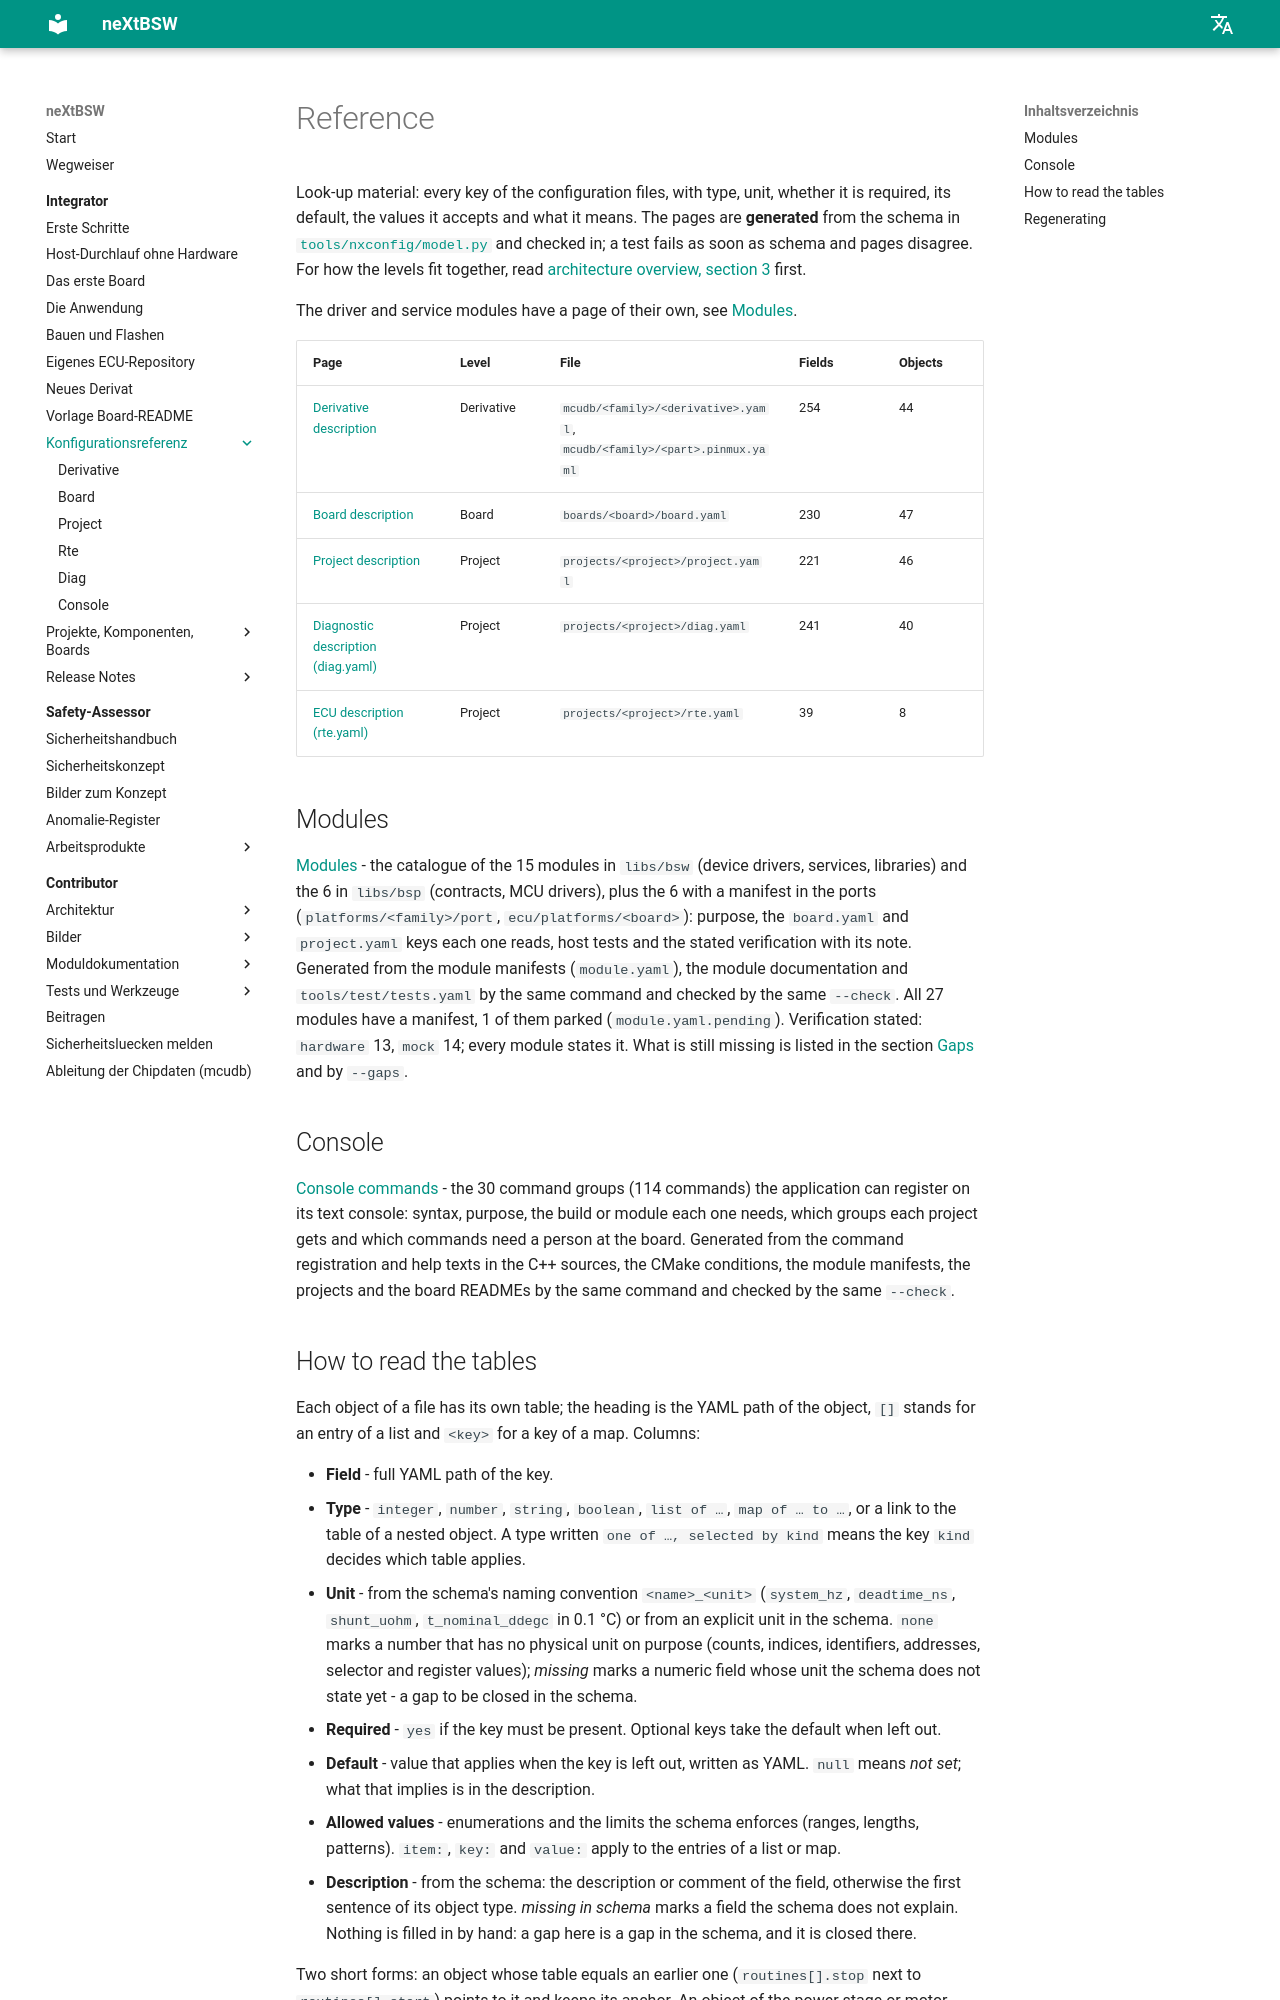

repository: danielsimonreinhardt/neXtBSW · page: 1.0.0/doc/reference/index.html · generator: mkdocs

<!-- SPDX-License-Identifier: Apache-2.0 -->
<!-- Generated by tools/docgen from tools/nxconfig/model.py. Do not edit: change the schema and run `.venv/Scripts/python tools/docgen`. -->

# Reference

Look-up material: every key of the configuration files, with type, unit, whether it is required, its default, the values it accepts and what it means. The pages are **generated** from the schema in [`tools/nxconfig/model.py`](../../tools/nxconfig/model.py) and checked in; a test fails as soon as schema and pages disagree. For how the levels fit together, read [architecture overview, section 3](../architecture/overview.md#3-the-three-configuration-levels) first.

The driver and service modules have a page of their own, see [Modules](#modules).

| Page | Level | File | Fields | Objects |
|---|---|---|---|---|
| [Derivative description](derivative.md) | Derivative | `mcudb/<family>/<derivative>.yaml`, `mcudb/<family>/<part>.pinmux.yaml` | 254 | 44 |
| [Board description](board.md) | Board | `boards/<board>/board.yaml` | 230 | 47 |
| [Project description](project.md) | Project | `projects/<project>/project.yaml` | 221 | 46 |
| [Diagnostic description (diag.yaml)](diag.md) | Project | `projects/<project>/diag.yaml` | 241 | 40 |
| [ECU description (rte.yaml)](rte.md) | Project | `projects/<project>/rte.yaml` | 39 | 8 |

## Modules

[Modules](modules.md) - the catalogue of the 15 modules in `libs/bsw` (device drivers, services, libraries) and the 6 in `libs/bsp` (contracts, MCU drivers), plus the 6 with a manifest in the ports (`platforms/<family>/port`, `ecu/platforms/<board>`): purpose, the `board.yaml` and `project.yaml` keys each one reads, host tests and the stated verification with its note. Generated from the module manifests (`module.yaml`), the module documentation and `tools/test/tests.yaml` by the same command and checked by the same `--check`. All 27 modules have a manifest, 1 of them parked (`module.yaml.pending`). Verification stated: `hardware` 13, `mock` 14; every module states it. What is still missing is listed in the section [Gaps](modules.md#gaps) and by `--gaps`.

## Console

[Console commands](console.md) - the 30 command groups (114 commands) the application can register on its text console: syntax, purpose, the build or module each one needs, which groups each project gets and which commands need a person at the board. Generated from the command registration and help texts in the C++ sources, the CMake conditions, the module manifests, the projects and the board READMEs by the same command and checked by the same `--check`.
